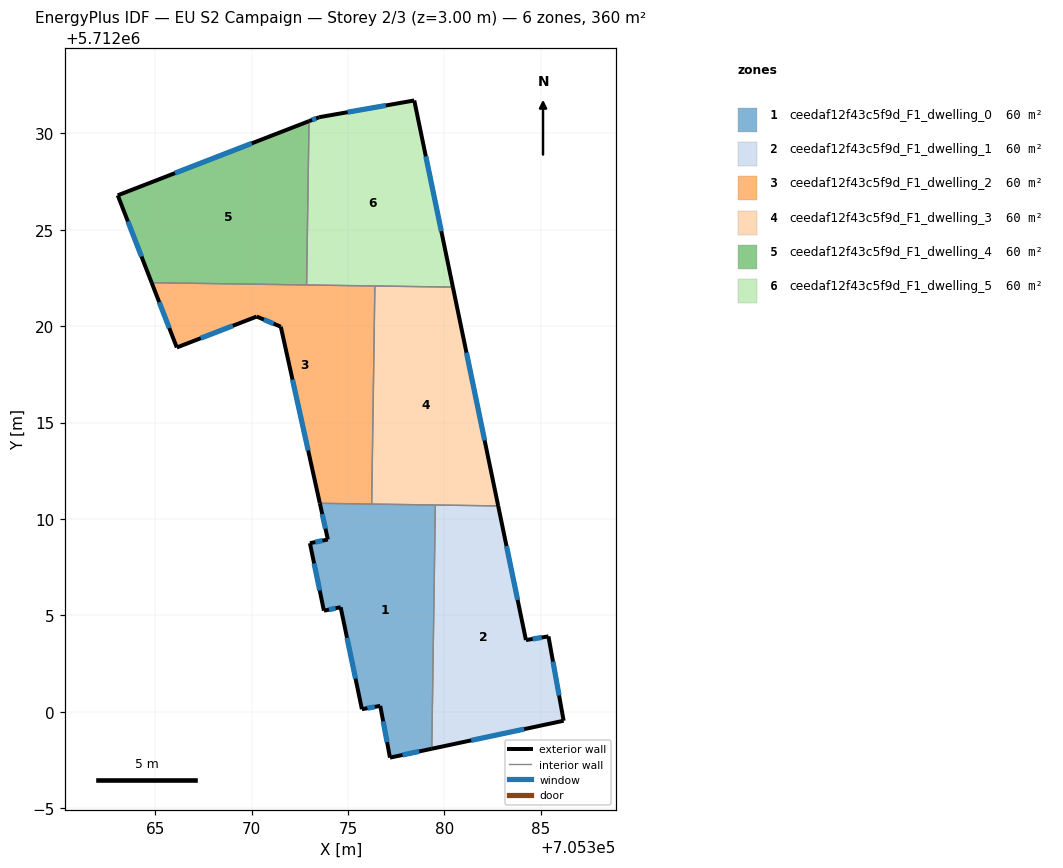
=== STOREY PLAN SPEC (per zone: floor XY polygon, exterior-wall plan segments, windows/doors) ===
zone 1: ceedaf12f43c5f9d_F1_dwelling_0  (60.0 m²)
  floor: (705379.54, 5712010.72) (705379.35, 5711998.08) (705377.18, 5711997.62) (705376.68, 5712000.30) (705375.72, 5712000.13) (705374.62, 5712005.42) (705373.75, 5712005.24) (705373.03, 5712008.74) (705373.96, 5712008.93) (705373.54, 5712010.81)
  exterior wall: (705374.62, 5712005.42) – (705375.72, 5712000.13)  [5.4 m]
    window: (705374.95, 5712003.83) – (705375.39, 5712001.71)  [2.6 m²]
  exterior wall: (705373.75, 5712005.24) – (705374.62, 5712005.42)  [0.9 m]
    window: (705374.01, 5712005.29) – (705374.36, 5712005.36)  [0.4 m²]
  exterior wall: (705373.03, 5712008.74) – (705373.75, 5712005.24)  [3.6 m]
    window: (705373.25, 5712007.69) – (705373.54, 5712006.29)  [1.7 m²]
  exterior wall: (705373.96, 5712008.93) – (705373.03, 5712008.74)  [0.9 m]
    window: (705373.68, 5712008.87) – (705373.31, 5712008.80)  [0.5 m²]
  exterior wall: (705373.54, 5712010.81) – (705373.96, 5712008.93)  [1.9 m]
    window: (705373.67, 5712010.25) – (705373.83, 5712009.49)  [0.9 m²]
  exterior wall: (705377.18, 5711997.62) – (705379.35, 5711998.08)  [2.2 m]
    window: (705377.83, 5711997.75) – (705378.70, 5711997.94)  [1.1 m²]
  exterior wall: (705376.68, 5712000.30) – (705377.18, 5711997.62)  [2.7 m]
    window: (705376.83, 5711999.50) – (705377.03, 5711998.42)  [1.3 m²]
  exterior wall: (705375.72, 5712000.13) – (705376.68, 5712000.30)  [1.0 m]
    window: (705376.01, 5712000.18) – (705376.39, 5712000.25)  [0.5 m²]
  interior walls: 3
zone 2: ceedaf12f43c5f9d_F1_dwelling_1  (60.1 m²)
  floor: (705382.80, 5712010.67) (705384.24, 5712003.71) (705385.40, 5712003.91) (705386.19, 5711999.53) (705379.35, 5711998.08) (705379.54, 5712010.72)
  exterior wall: (705384.24, 5712003.71) – (705382.80, 5712010.67)  [7.1 m]
    window: (705383.80, 5712005.80) – (705383.23, 5712008.59)  [3.4 m²]
  exterior wall: (705385.40, 5712003.91) – (705384.24, 5712003.71)  [1.2 m]
    window: (705385.05, 5712003.85) – (705384.59, 5712003.77)  [0.6 m²]
  exterior wall: (705386.19, 5711999.53) – (705385.40, 5712003.91)  [4.4 m]
    window: (705385.96, 5712000.84) – (705385.64, 5712002.60)  [2.1 m²]
  exterior wall: (705379.35, 5711998.08) – (705386.19, 5711999.53)  [7.0 m]
    window: (705381.40, 5711998.51) – (705384.14, 5711999.09)  [3.4 m²]
  interior walls: 2
zone 3: ceedaf12f43c5f9d_F1_dwelling_2  (60.0 m²)
  floor: (705376.40, 5712022.08) (705376.23, 5712010.77) (705373.54, 5712010.81) (705371.52, 5712019.97) (705370.27, 5712020.50) (705366.12, 5712018.89) (705364.82, 5712022.25)
  exterior wall: (705366.12, 5712018.89) – (705370.27, 5712020.50)  [4.4 m]
    window: (705367.36, 5712019.37) – (705369.03, 5712020.02)  [2.1 m²]
  exterior wall: (705364.82, 5712022.25) – (705366.12, 5712018.89)  [3.6 m]
    window: (705365.21, 5712021.25) – (705365.73, 5712019.90)  [1.7 m²]
  exterior wall: (705371.52, 5712019.97) – (705373.54, 5712010.81)  [9.4 m]
    window: (705372.12, 5712017.23) – (705372.94, 5712013.55)  [4.5 m²]
  exterior wall: (705370.27, 5712020.50) – (705371.52, 5712019.97)  [1.4 m]
    window: (705370.64, 5712020.34) – (705371.14, 5712020.13)  [0.7 m²]
  interior walls: 4
zone 4: ceedaf12f43c5f9d_F1_dwelling_3  (60.1 m²)
  floor: (705380.45, 5712022.03) (705382.80, 5712010.67) (705376.23, 5712010.77) (705376.40, 5712022.08)
  exterior wall: (705382.80, 5712010.67) – (705380.45, 5712022.03)  [11.6 m]
    window: (705382.09, 5712014.07) – (705381.15, 5712018.63)  [5.6 m²]
  interior walls: 4
zone 5: ceedaf12f43c5f9d_F1_dwelling_4  (60.0 m²)
  floor: (705372.98, 5712030.64) (705372.86, 5712022.14) (705364.82, 5712022.25) (705363.06, 5712026.79)
  exterior wall: (705363.06, 5712026.79) – (705364.82, 5712022.25)  [4.9 m]
    window: (705363.58, 5712025.43) – (705364.29, 5712023.61)  [2.3 m²]
  exterior wall: (705372.98, 5712030.64) – (705363.06, 5712026.79)  [10.6 m]
    window: (705370.01, 5712029.48) – (705366.03, 5712027.94)  [5.1 m²]
  interior walls: 2
zone 6: ceedaf12f43c5f9d_F1_dwelling_5  (60.1 m²)
  floor: (705378.44, 5712031.71) (705380.45, 5712022.03) (705372.86, 5712022.14) (705372.98, 5712030.64) (705373.51, 5712030.84)
  exterior wall: (705373.51, 5712030.84) – (705372.98, 5712030.64)  [0.6 m]
    window: (705373.35, 5712030.78) – (705373.14, 5712030.70)  [0.3 m²]
  exterior wall: (705378.44, 5712031.71) – (705373.51, 5712030.84)  [5.0 m]
    window: (705376.96, 5712031.45) – (705374.99, 5712031.10)  [2.4 m²]
  exterior wall: (705380.45, 5712022.03) – (705378.44, 5712031.71)  [9.9 m]
    window: (705379.85, 5712024.92) – (705379.04, 5712028.81)  [4.8 m²]
  interior walls: 3

=== DERIVED (storey summary) ===
Building: EU S2 Campaign
Storey: 2 of 3  (floor level z = 3.00 m)
Storey gross floor area: 360.3 m²
Zones on this storey: 6
  - ceedaf12f43c5f9d_F1_dwelling_0: floor 60.0 m²; exterior wall 18.7 m (56.0 m²); 8 window(s) 9.0 m²; WWR 16.1%
  - ceedaf12f43c5f9d_F1_dwelling_1: floor 60.1 m²; exterior wall 19.7 m (59.2 m²); 4 window(s) 9.5 m²; WWR 16.1%
  - ceedaf12f43c5f9d_F1_dwelling_2: floor 60.0 m²; exterior wall 18.8 m (56.4 m²); 4 window(s) 9.1 m²; WWR 16.1%
  - ceedaf12f43c5f9d_F1_dwelling_3: floor 60.1 m²; exterior wall 11.6 m (34.8 m²); 1 window(s) 5.6 m²; WWR 16.1%
  - ceedaf12f43c5f9d_F1_dwelling_4: floor 60.0 m²; exterior wall 15.5 m (46.5 m²); 2 window(s) 7.5 m²; WWR 16.1%
  - ceedaf12f43c5f9d_F1_dwelling_5: floor 60.1 m²; exterior wall 15.5 m (46.4 m²); 3 window(s) 7.5 m²; WWR 16.1%
Zone adjacency (shared interzone walls):
  - ceedaf12f43c5f9d_F1_dwelling_0 ↔ ceedaf12f43c5f9d_F1_dwelling_1
  - ceedaf12f43c5f9d_F1_dwelling_0 ↔ ceedaf12f43c5f9d_F1_dwelling_2
  - ceedaf12f43c5f9d_F1_dwelling_0 ↔ ceedaf12f43c5f9d_F1_dwelling_3
  - ceedaf12f43c5f9d_F1_dwelling_1 ↔ ceedaf12f43c5f9d_F1_dwelling_3
  - ceedaf12f43c5f9d_F1_dwelling_2 ↔ ceedaf12f43c5f9d_F1_dwelling_3
  - ceedaf12f43c5f9d_F1_dwelling_2 ↔ ceedaf12f43c5f9d_F1_dwelling_4
  - ceedaf12f43c5f9d_F1_dwelling_2 ↔ ceedaf12f43c5f9d_F1_dwelling_5
  - ceedaf12f43c5f9d_F1_dwelling_3 ↔ ceedaf12f43c5f9d_F1_dwelling_5
  - ceedaf12f43c5f9d_F1_dwelling_4 ↔ ceedaf12f43c5f9d_F1_dwelling_5